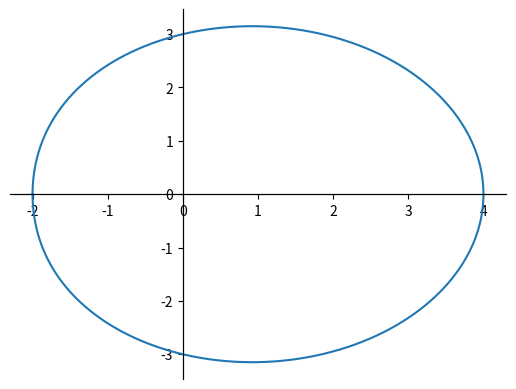

Write Python code to recreate this figure.
import numpy as np
import matplotlib.pyplot as plt

r1 = 0.8
r2 = 1.0
r3 = 3
angulo = np.arange(-np.pi,np.pi,0.0001)

vectorR1 = r3+ np.cos(angulo)
vectorX = vectorR1 * np.cos(angulo)
vectorY = vectorR1 * np.sin(angulo)

plt.plot(vectorX, vectorY)

ax = plt.gca()
ax.spines['left'].set_position(('data', 0))
ax.spines['bottom'].set_position(('data', 0))
ax.spines['right'].set_position(('data', 0))
ax.spines['top'].set_position(('data', 0))


plt.show()
